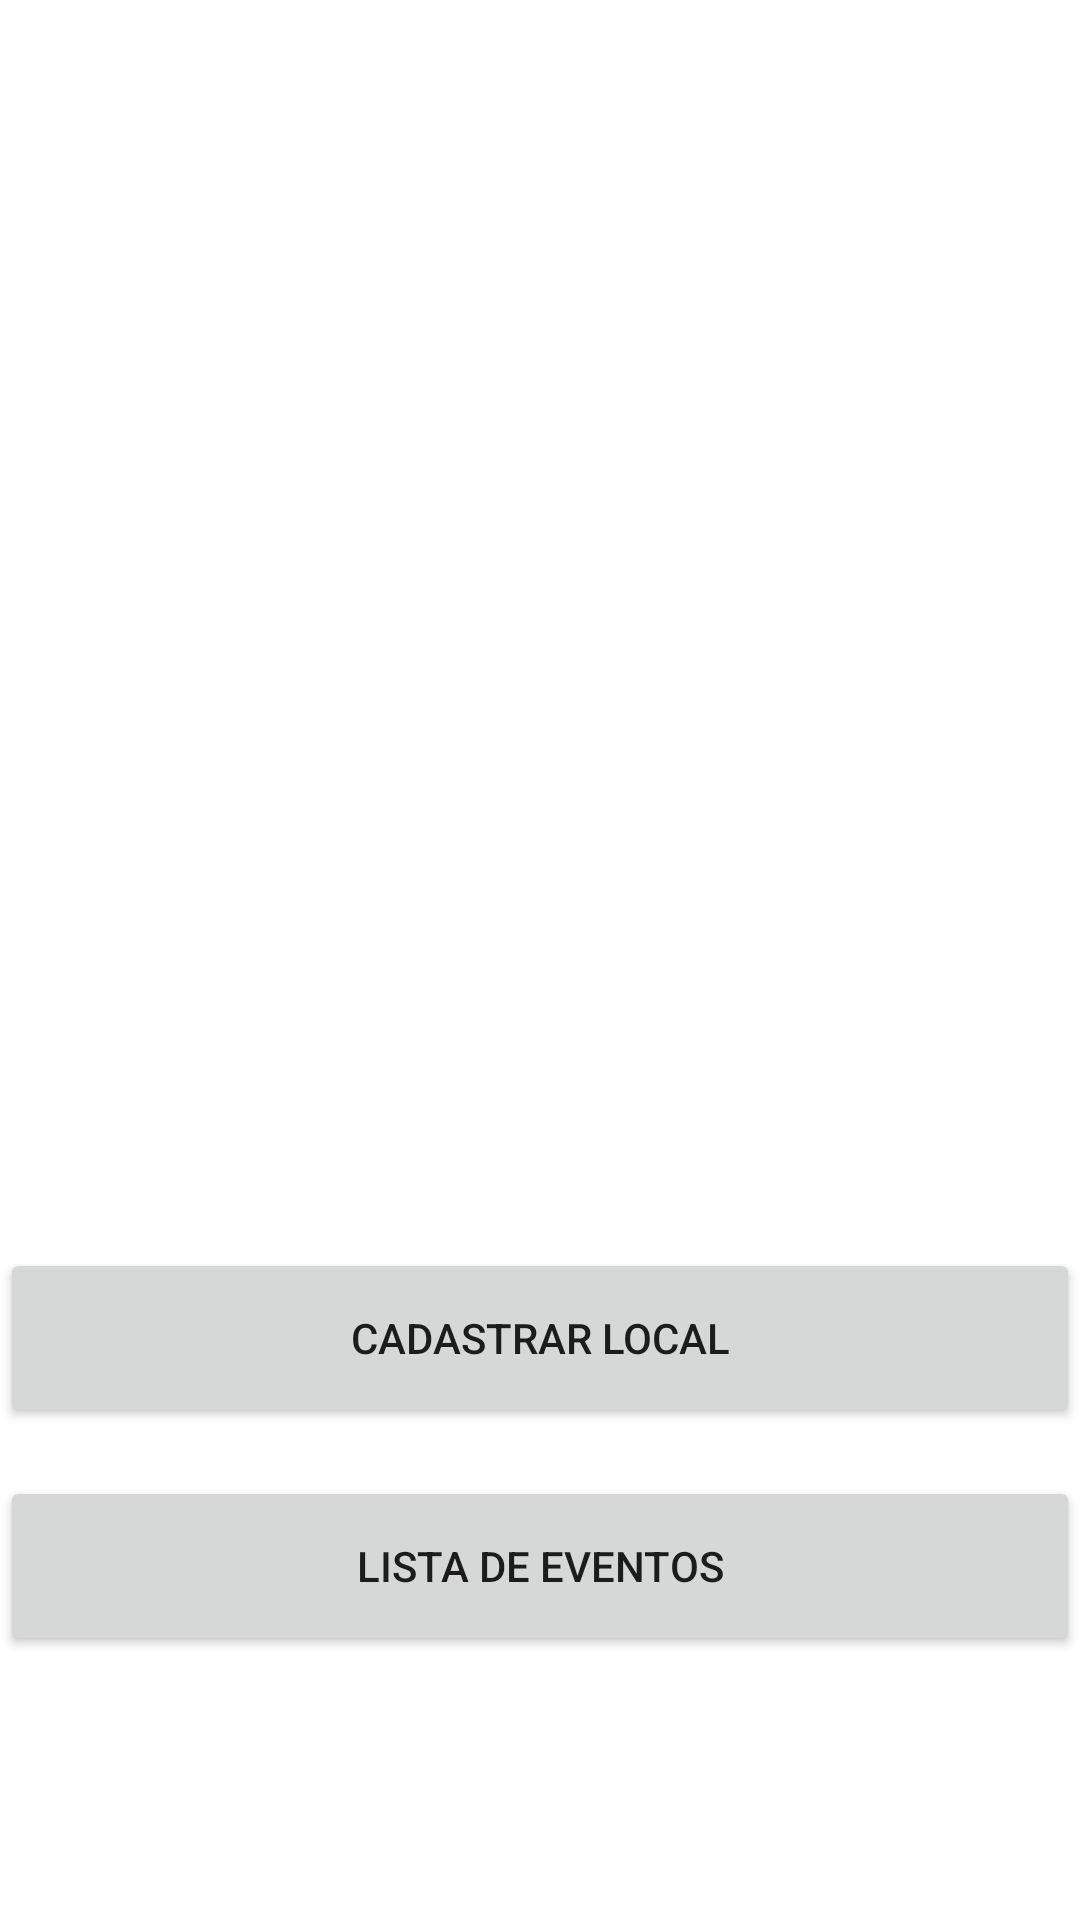

The Android layout XML behind this screen, and the referenced resources:
<!-- AndroidManifest.xml: application theme Theme.Heimer -->
<!-- res/layout/activity_listar_local.xml -->
<?xml version="1.0" encoding="utf-8"?>
<androidx.constraintlayout.widget.ConstraintLayout xmlns:android="http://schemas.android.com/apk/res/android"
    xmlns:app="http://schemas.android.com/apk/res-auto"
    xmlns:tools="http://schemas.android.com/tools"
    android:layout_width="match_parent"
    android:layout_height="match_parent"
    tools:context=".ListarLocal" >

    <ListView
        android:id="@+id/lvLocal"
        android:layout_width="match_parent"
        android:layout_height="400dp"
        app:layout_constraintTop_toTopOf="parent"
        tools:layout_editor_absoluteX="0dp" />

    <Button
        android:id="@+id/btnCadastrarLocal"
        android:layout_width="0dp"
        android:layout_height="60dp"
        android:layout_marginTop="16dp"
        android:onClick="onClickCadastrarLocal"
        android:text="Cadastrar Local"
        app:layout_constraintEnd_toEndOf="parent"
        app:layout_constraintStart_toStartOf="parent"
        app:layout_constraintTop_toBottomOf="@+id/lvLocal" />

    <Button
        android:id="@+id/btnVoltarLocal"
        android:layout_width="0dp"
        android:layout_height="60dp"
        android:layout_marginTop="16dp"
        android:onClick="onClickVoltarLocal"
        android:text="Lista de Eventos"
        app:layout_constraintEnd_toEndOf="parent"
        app:layout_constraintStart_toStartOf="parent"
        app:layout_constraintTop_toBottomOf="@+id/btnCadastrarLocal" />
</androidx.constraintlayout.widget.ConstraintLayout>
<!-- resources referenced by this layout -->
<resources>
  <style name="Theme.Heimer" parent="Theme.MaterialComponents.DayNight.DarkActionBar">
          
          <item name="colorPrimary">@color/purple_500</item>
          <item name="colorPrimaryVariant">@color/purple_700</item>
          <item name="colorOnPrimary">@color/white</item>
          
          <item name="colorSecondary">@color/teal_200</item>
          <item name="colorSecondaryVariant">@color/teal_700</item>
          <item name="colorOnSecondary">@color/black</item>
          
          <item name="android:statusBarColor" tools:targetApi="l">?attr/colorPrimaryVariant</item>
          
      </style>
  <!-- not gathered from this repository: default colours our renderer supplied (Android Studio template values) -->
  <color name="purple_500">#FF6200EE</color>
  <color name="purple_700">#FF3700B3</color>
  <color name="teal_200">#FF03DAC5</color>
  <color name="teal_700">#FF018786</color>
  <color name="black">#FF000000</color>
  <color name="white">#FFFFFFFF</color>
</resources>
